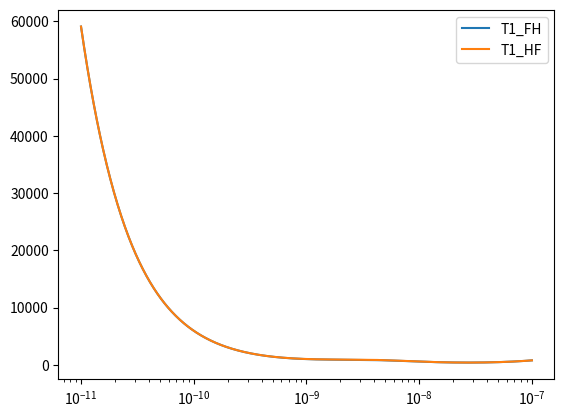
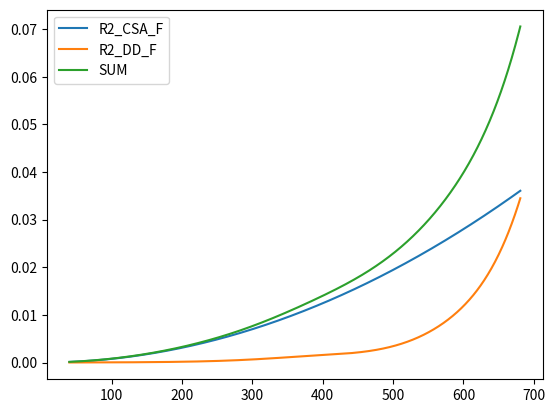

Reproduce these figures in Python, in order.
import numpy as np
import matplotlib.pyplot as plt

B0         = 14.1                  # T --> Tesla (600MHz)
#B0         = 11.7                  # T --> Tesla (500MHz)

gyro_f_rad = 251.662E6             # rad.s(−1).T(−1)
gyro_h_rad = 267.513E6             # rad.s(−1).T(−1)
gyro_f     = 40.052E6              # s(−1).T(−1)
gyro_h     = 42.576E6              # s(−1).T(−1)

freq_f     = (-1)*gyro_f * B0      # s(-1)
freq_h     = (-1)*gyro_h * B0      # s(-1)

spin_f     = 1./2.
spin_h     = 1./2.
planck     = 6.62607E-34
planck_hb  = planck/(2.*np.pi)

dist_fh    = 2.4E-10          
dist_ff    = 2.4E-10               # mean values (m)
dist_hh    = 2.4E-10

muo        = 4.*np.pi*1e-7         # vacuum permeability

def j_function(degree, frequency):
    spect_dc   = [24./15., 4./15., 16./15.]
    a      = tau_c / (1. + ((frequency**2)*(tau_c**2)))
    b      = spect_dc[degree]*a
    return b


def Long_IntraMolHetDD(gyro_I, gyro_S, r_IS, spin_S, freq_I, freq_S):
    E_IS    = ((muo/(4.*np.pi))**2)*((gyro_I*gyro_S*planck_hb)**2)*(spin_S*(spin_S+1.))
    part_a  = E_IS/(r_IS**(6))
    part_b1 = (1./12.)*j_function(0, freq_I-freq_S)
    part_b2 = (3./2.0)*j_function(1, freq_I)
    part_b3 = (3./4.0)*j_function(2, freq_I+freq_S)
    part_b  = part_b1 + part_b2 + part_b3
    R1_IS   = part_a * part_b
    T1_IS   = 1./R1_IS
    return R1_IS, T1_IS
    
def Long_IntraMolHomDD(gyro_I, r_KI, spin_I, freq_I):
    E_II    = ((muo/(4.*np.pi))**2)*((gyro_I*gyro_I*planck_hb)**2)*(spin_I*(spin_I+1.))
    part_a  = E_II/(r_KI**(6))
    part_b1 = j_function(1, freq_I)
    part_b2 = j_function(2, freq_I+freq_I)
    part_b  = part_b1 + part_b2 
    R1_II   = part_a * (3./2.) * part_b
    T1_II   = 1./R1_II
    return R1_II, T1_II


def Trans_IntraMolHetDD(gyro_I, gyro_S, r_IS, spin_S, freq_I, freq_S):
    E_IS    = ((muo/(4.*np.pi))**2)*((gyro_I*gyro_S*planck_hb)**2)*(spin_S*(spin_S+1.))
    part_a  = E_IS/(r_IS**(6))
    part_b1 = (1./6.)*  j_function(0, 0)
    part_b2 = (1./24.0)*j_function(0, freq_I-freq_S)
    part_b3 = (3./4.0)* j_function(1, freq_I)
    part_b4 = (3./2.0)* j_function(1, freq_S)
    part_b5 = (3./8.0)* j_function(2, freq_I+freq_S)
    part_b  = part_b1 + part_b2 + part_b3 + part_b4 + part_b5
    R2_IS   = part_a * part_b
    T2_IS   = 1./R2_IS
    return R2_IS, T2_IS
    
def Trans_IntraMolHomDD(gyro_I, r_KI, spin_I, freq_I):
    E_II    = ((muo/(4.*np.pi))**2)*((gyro_I*gyro_I*planck_hb)**2)*(spin_I*(spin_I+1.))
    part_a  = E_II/(r_KI**(6))
    part_b1 = (3./8.0)*  j_function(0, 0)
    part_b2 = (15./4.0)* j_function(1, freq_I)
    part_b3 = (3./8.0)*  j_function(2, freq_I+freq_I)
    part_b  = part_b1 + part_b2 + part_b3
    R2_II   = part_a * part_b
    T2_II   = 1./R2_II
    return R2_II, T2_II



# Data plotted in function of tau_c, ranging from 10^(-11) to 10^(-7) seconds.
n=1000
tau_c=np.logspace(-11,-7,n)

# Longitudinal relaxation
R1_FH, T1_FH = Long_IntraMolHetDD(gyro_f, gyro_h, dist_fh, 0.5, freq_f, freq_h)
R1_HF, T1_HF = Long_IntraMolHetDD(gyro_h, gyro_f, dist_fh, 0.5, freq_h, freq_f)

R1_FF, T1_FF = Long_IntraMolHomDD(gyro_f, dist_ff, 0.5, freq_f)
R1_HH, T1_HH = Long_IntraMolHomDD(gyro_h, dist_hh, 0.5, freq_h)

# Transversal relaxation
R2_FH, T2_FH = Trans_IntraMolHetDD(gyro_f, gyro_h, dist_fh, 0.5, freq_f, freq_h)
R2_HF, T2_HF = Trans_IntraMolHetDD(gyro_h, gyro_f, dist_fh, 0.5, freq_h, freq_f)

R2_FF, T2_FF = Trans_IntraMolHomDD(gyro_f, dist_ff, 0.5, freq_f)
R2_HH, T2_HH = Trans_IntraMolHomDD(gyro_h, dist_hh, 0.5, freq_h)




fig = plt.figure()
ax = fig.add_subplot(1,1,1)

ax.plot(tau_c, T1_FH, label='T1_FH')
ax.plot(tau_c, T1_HF, label='T1_HF')
#3#ax.plot(tau_c, T1_FF, label='T1_FF')
#3#ax.plot(tau_c, T1_HH, label='T1_HH')
#2#ax.plot(tau_c, T2_FH, label='T2_FH')
#2#ax.plot(tau_c, T2_HF, label='T2_HF')
#4#ax.plot(tau_c, T2_FF, label='T2_FF')
#4#ax.plot(tau_c, T2_HH, label='T2_HH')

ax.legend()
ax.set_xscale('log')
plt.show()


def Long_CSA(gyro_I, tauc_I, freq_I, sigma_par, sigma_per):
    E_CSA    = (gyro_I**2)*(B_zero**2)*((sigma_per-sigma_par)**2)
    part_a   = tauc_I / (1.+((freq_I**2)*(tauc_I**2)))
    R1_CSA   = (2./15.) * E_CSA * part_a 
    T1_CSA   = 1./R1_CSA
    return R1_CSA, T1_CSA

def Trans_CSA(gyro_I, tauc_I, freq_I, sigma_par, sigma_per):
    E_CSA    = (gyro_I**2)*(B_zero**2)*((sigma_per-sigma_par)**2)
    part_a   = (8.*tauc_I) + ((6.*tauc_I) / (1.+((freq_I*tauc_I)**2)))
    R2_CSA   = (1./90.) * E_CSA * part_a 
    T2_CSA   = 1./R2_CSA
    return R2_CSA, T2_CSA

# Data plotted in function of tau_c, ranging from 10^(-11) to 10^(-7) seconds.
n=1000
B_zero=np.linspace(1,17,n)

gyro_f_csa     = 40.052
gyro_h_csa     = 42.576
freq_f_csa     = (gyro_f_csa * B_zero)
freq_h_csa     = (gyro_h_csa * B_zero)
freq_f         = (gyro_f * B_zero)
freq_h         = (gyro_h * B_zero)

tau_c = 5E-9


R2_CSA_F, T2_CSA_F = Trans_CSA(gyro_f_csa, tau_c, freq_f_csa, 200, 210)
R1_CSA_F, T2_CSA_F = Long_CSA(gyro_f_csa, tau_c, freq_f_csa, 200, 250)

R2_DD_FH, T2_DD_FH = Trans_IntraMolHetDD(gyro_f, gyro_h, dist_fh, 0.5, freq_f, freq_h)

R2_CSA_H, T2_CSA_H = Trans_CSA(gyro_h, 5E-9, freq_h_csa, 200, 201)
R1_CSA_H, T2_CSA_H = Long_CSA(gyro_h, 5E-9, freq_h_csa, 200, 201)


 

fig = plt.figure()
ax = fig.add_subplot(1,1,1)

ax.plot(freq_f_csa, R2_CSA_F, label='R2_CSA_F')
ax.plot(freq_f_csa, R2_FH, label='R2_DD_F')
ax.plot(freq_f_csa, R2_CSA_F+R2_FH, label='SUM')

ax.legend()
plt.show()







